Labelled photos from "processed", an image-classification folder in ayush-sawant-ai/Brain-Tumor-Detection. The possible labels are: glioma, meningioma, no tumor, pituitary tumor.

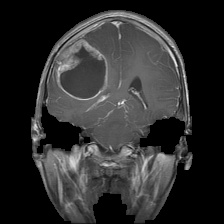
Label: glioma

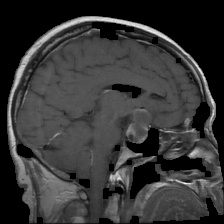
Label: pituitary tumor

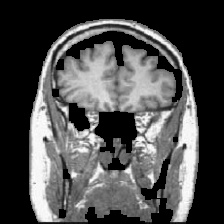
Label: no tumor

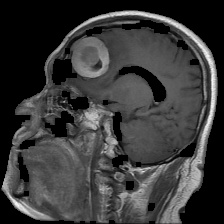
Label: meningioma

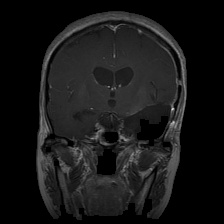
Label: glioma

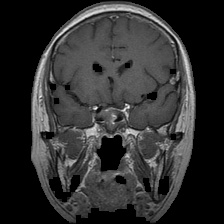
Label: pituitary tumor
